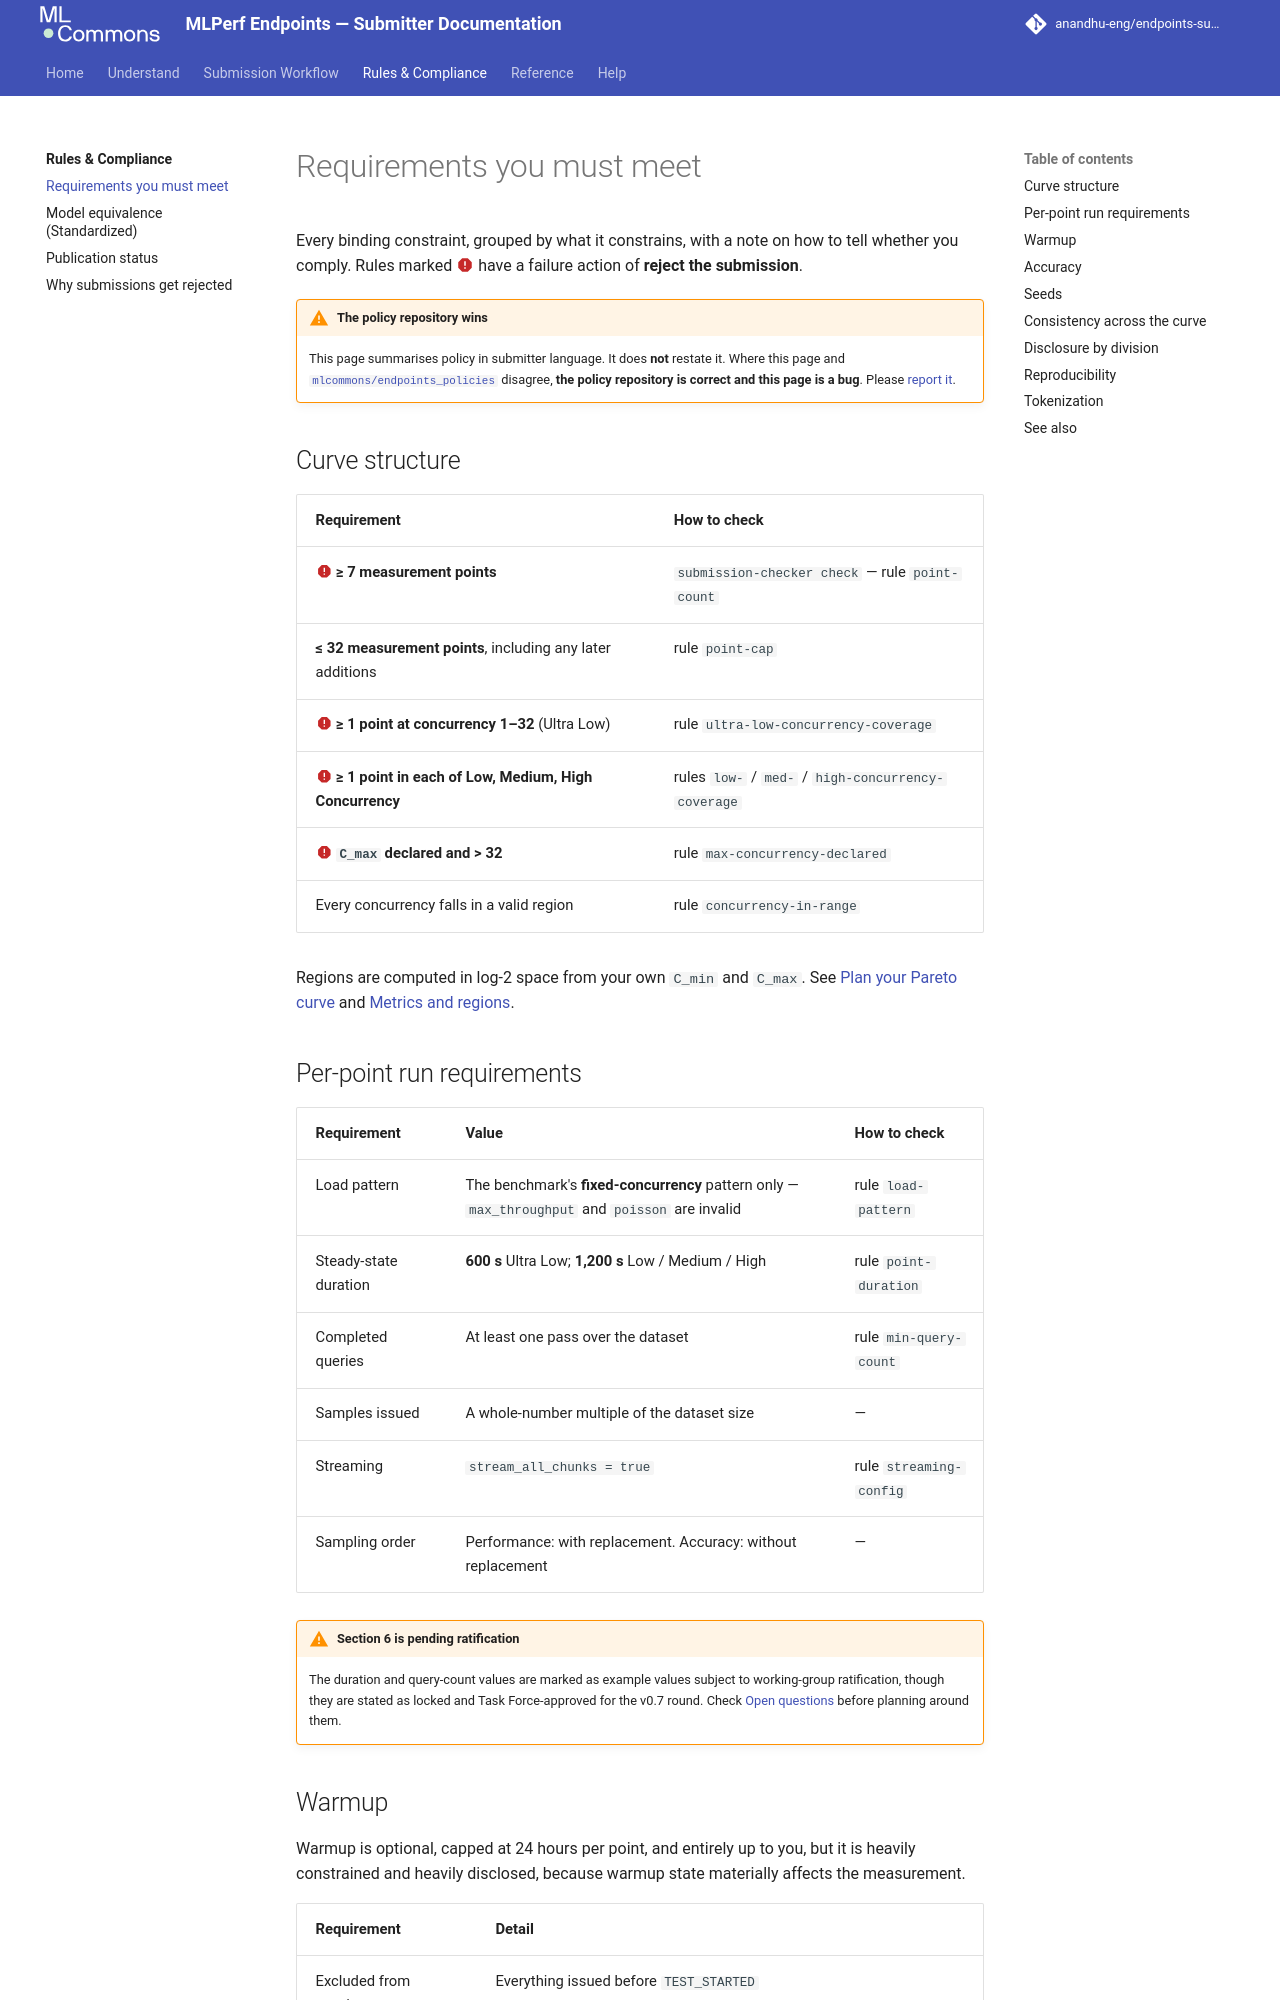

repository: anandhu-eng/endpoints-submission-docs · page: rules/requirements/index.html · generator: mkdocs

# Requirements you must meet

Every binding constraint, grouped by what it constrains, with a note on how to tell whether you
comply. Rules marked :material-alert-octagon:{ style="color:#c62828" } have a failure action of
**reject the submission**.

--8<-- "precedence-notice.md"

## Curve structure

| Requirement | How to check |
|---|---|
| :material-alert-octagon:{ style="color:#c62828" } **≥ 7 measurement points** | `submission-checker check` — rule `point-count` |
| **≤ 32 measurement points**, including any later additions | rule `point-cap` |
| :material-alert-octagon:{ style="color:#c62828" } **≥ 1 point at concurrency 1–32** (Ultra Low) | rule `ultra-low-concurrency-coverage` |
| :material-alert-octagon:{ style="color:#c62828" } **≥ 1 point in each of Low, Medium, High Concurrency** | rules `low-` / `med-` / `high-concurrency-coverage` |
| :material-alert-octagon:{ style="color:#c62828" } **`C_max` declared and > 32** | rule `max-concurrency-declared` |
| Every concurrency falls in a valid region | rule `concurrency-in-range` |

Regions are computed in log-2 space from your own `C_min` and `C_max`. See
[Plan your Pareto curve](../workflow/plan-your-curve.md) and
[Metrics and regions](../reference/metrics-and-regions.md).

## Per-point run requirements

| Requirement | Value | How to check |
|---|---|---|
| Load pattern | The benchmark's **fixed-concurrency** pattern only — `max_throughput` and `poisson` are invalid | rule `load-pattern` |
| Steady-state duration | **600 s** Ultra Low; **1,200 s** Low / Medium / High | rule `point-duration` |
| Completed queries | At least one pass over the dataset | rule `min-query-count` |
| Samples issued | A whole-number multiple of the dataset size | — |
| Streaming | `stream_all_chunks = true` | rule `streaming-config` |
| Sampling order | Performance: with replacement. Accuracy: without replacement | — |

!!! warning "Section 6 is pending ratification"
    The duration and query-count values are marked as example values subject to working-group
    ratification, though they are stated as locked and Task Force-approved for the v0.7 round.
    Check [Open questions](../help/open-questions.md) before planning around them.
